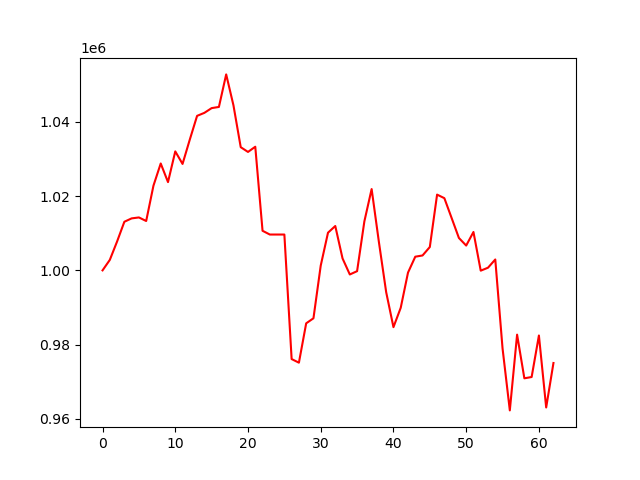

Values plotted in this chart, from the file beside it:
account_value, date, daily_return
1000000, 2018-01-02, 
1002824, 2018-01-03, 0.002824
1007778, 2018-01-04, 0.004939
1013090, 2018-01-05, 0.005272
1013999, 2018-01-08, 0.0008974
1014252, 2018-01-09, 0.0002492
1013293, 2018-01-10, -0.0009455
1022809, 2018-01-11, 0.009392
1028782, 2018-01-12, 0.005839
1023768, 2018-01-16, -0.004873
1032036, 2018-01-17, 0.008076
1028658, 2018-01-18, -0.003274
1035237, 2018-01-19, 0.006396
1041605, 2018-01-22, 0.006152
1042414, 2018-01-23, 0.0007765
1043690, 2018-01-24, 0.001224
1044007, 2018-01-25, 0.0003034
1052769, 2018-01-26, 0.008393
1044441, 2018-01-29, -0.007911
1033171, 2018-01-30, -0.01079
1031890, 2018-01-31, -0.00124
1033293, 2018-02-01, 0.001359
1010660, 2018-02-02, -0.0219
1009650, 2018-02-05, -0.0009989
1009650, 2018-02-06, 0.0
1009650, 2018-02-07, 0.0
976117, 2018-02-08, -0.03321
975144, 2018-02-09, -0.0009975
985743, 2018-02-12, 0.01087
987097, 2018-02-13, 0.001373
1001285, 2018-02-14, 0.01437
1010145, 2018-02-15, 0.008849
1011943, 2018-02-16, 0.00178
1003214, 2018-02-20, -0.008626
998896, 2018-02-21, -0.004305
999785, 2018-02-22, 0.0008899
1013186, 2018-02-23, 0.0134
1021899, 2018-02-26, 0.008599
1007613, 2018-02-27, -0.01398
994126, 2018-02-28, -0.01339
984710, 2018-03-01, -0.009471
989932, 2018-03-02, 0.005303
999393, 2018-03-05, 0.009557
1003681, 2018-03-06, 0.004291
1004016, 2018-03-07, 0.0003333
1006290, 2018-03-08, 0.002265
1020399, 2018-03-09, 0.01402
1019440, 2018-03-12, -0.0009397
1014095, 2018-03-13, -0.005242
1008723, 2018-03-14, -0.005298
1006684, 2018-03-15, -0.002021
1010337, 2018-03-16, 0.003629
999921, 2018-03-19, -0.01031
1000718, 2018-03-20, 0.0007968
1002934, 2018-03-21, 0.002214
978998, 2018-03-22, -0.02387
962295, 2018-03-23, -0.01706
982693, 2018-03-26, 0.0212
970936, 2018-03-27, -0.01196
971286, 2018-03-28, 0.0003605
... 3 more rows
